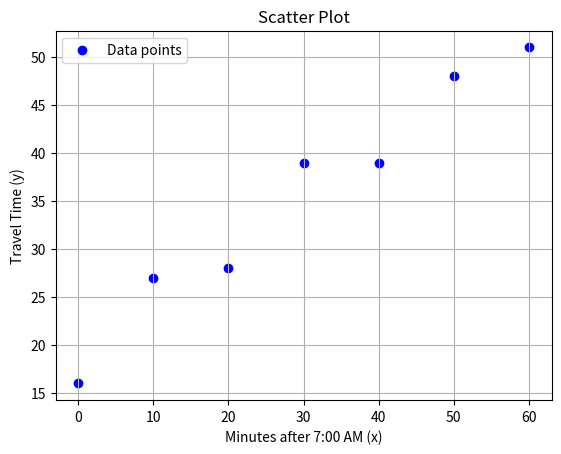

Generate this figure with matplotlib:
import numpy as np
import matplotlib.pyplot as plt

x = np.array([0, 10, 20, 30, 40, 50, 60])  
y = np.array([16, 27, 28, 39, 39, 48, 51])

plt.scatter(x, y, color='blue', label="Data points")

plt.xlabel("Minutes after 7:00 AM (x)")
plt.ylabel("Travel Time (y)")
plt.title("Scatter Plot")
plt.legend()
plt.grid(True)
plt.show()
